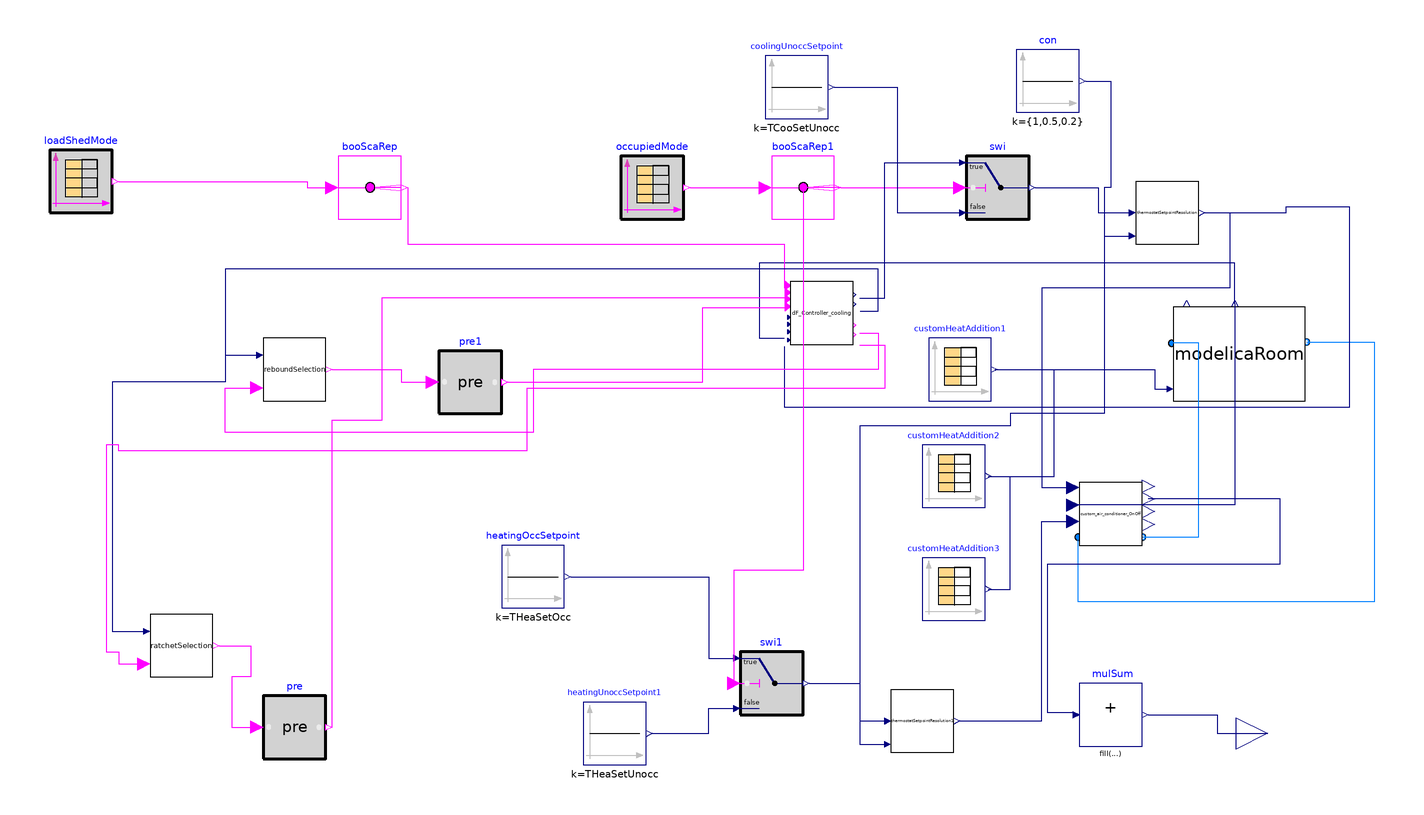

The Modelica model whose source follows is shown above as a component diagram (icons at their Placement, wires along their Line points).

model DF_SimpleRatchet_ModulatingLoad
    extends Modelica.Icons.Example;
           parameter Integer nZones=3;
replaceable package MediumAir = Buildings.Media.Air;
          parameter Real TCooSetOcc(unit="K")=273.15+24
    "Zone cooling temperature setpoint";
        parameter Real THeaSetOcc(unit="K")=273.15+20
    "Zone heating temperature setpoint";
              parameter Real TCooSetUnocc(unit="K")=273.15+32
    "Zone cooling temperature setpoint";
        parameter Real THeaSetUnocc(unit="K")=273.15+12
    "Zone heating temperature setpoint";
   parameter Real TZonCooSetMax(unit="K")=273.15+28
    "maximum zone cooling ratcheting temperature setpoint";
   parameter Real TZonHeaSetMin(unit="K")=273.15+16
    "minimum zone heating ratcheting temperature setpoint";

  Controls.DF_Controller_ratchet_cooling dF_Controller_cooling[nZones](
    TZonCooSetNominal=TCooSetOcc,
    TZonCooSetMax(displayUnit="degC") = TZonCooSetMax,
    TRatThreshold=0.2,
    TRat=0.4,
    TReb=0.3) annotation (Placement(transformation(extent={{8,76},{28,96}})));
  Buildings.Controls.OBC.CDL.Logical.Sources.TimeTable
                                         loadShedMode(table=[0,0; 3600*14,1; 3600
        *18,0; 3600*24,0],                   period=86400)
    annotation (Placement(transformation(extent={{-228,118},{-208,138}})));
  ThermalZones.ModelicaRoom modelicaRoom[nZones]
    annotation (Placement(transformation(extent={{130,58},{172,88}})));
  Modelica.Blocks.Sources.CombiTimeTable customHeatAddition1(
    table=[0,0; 10800,0; 21600,0; 27000,0; 32400,150; 43200,250; 54000,250;
        64800,150; 75600,0.0; 86400,0.0],
    smoothness=Modelica.Blocks.Types.Smoothness.LinearSegments,
    extrapolation=Modelica.Blocks.Types.Extrapolation.Periodic)
    annotation (Placement(transformation(extent={{52,58},{72,78}})));
  ThermalZones.BaseClasses.custom_air_conditioner custom_air_conditioner_OnOff[
    nZones](
    mRec_flow_nominal=0.7,
    heater_thermal_power_nominal=700,
    cooler_thermal_power_nominal=800)
    annotation (Placement(transformation(extent={{100,12},{120,32}})));
  Buildings.Controls.OBC.CDL.Reals.Sources.Constant heatingOccSetpoint[nZones](
      final k=THeaSetOcc)
    annotation (Placement(transformation(extent={{-84,-8},{-64,12}})));
  Modelica.Blocks.Sources.CombiTimeTable customHeatAddition2(
    table=[0,200; 10800,200; 21600,200; 27000,200; 32400,350; 43200,450; 54000,
        450; 64800,350; 75600,200; 86400,200],
    smoothness=Modelica.Blocks.Types.Smoothness.LinearSegments,
    extrapolation=Modelica.Blocks.Types.Extrapolation.Periodic)
    annotation (Placement(transformation(extent={{50,24},{70,44}})));
  Modelica.Blocks.Sources.CombiTimeTable customHeatAddition3(
    table=[0,-100; 10800,-100; 21600,-100; 27000,-100; 32400,50; 43200,150;
        54000,150; 64800,50; 75600,-100; 86400,-100],
    smoothness=Modelica.Blocks.Types.Smoothness.LinearSegments,
    extrapolation=Modelica.Blocks.Types.Extrapolation.Periodic)
    annotation (Placement(transformation(extent={{50,-12},{70,8}})));
  Buildings.Controls.OBC.CDL.Interfaces.RealOutput
                                        totalElectricPower
    annotation (Placement(transformation(extent={{150,-58},{170,-38}})));
  Controls.Subsequences.ratchetSelectionCooling ratchetSelection(nValues=nZones)
    annotation (Placement(transformation(extent={{-196,-30},{-176,-10}})));
  Buildings.Controls.OBC.CDL.Logical.Pre pre[nZones]
    annotation (Placement(transformation(extent={{-160,-56},{-140,-36}})));
  Buildings.Controls.OBC.CDL.Routing.BooleanScalarReplicator booScaRep(nout=
        nZones)
    annotation (Placement(transformation(extent={{-136,116},{-116,136}})));
  Buildings.Controls.OBC.CDL.Logical.Sources.TimeTable occupiedMode(table=[0,0;
        3600*7,1; 3600*22,0; 3600*24,0],                   period=86400)
    annotation (Placement(transformation(extent={{-46,116},{-26,136}})));
  Buildings.Controls.OBC.CDL.Reals.Switch swi[nZones]
    annotation (Placement(transformation(extent={{64,116},{84,136}})));
  Buildings.Controls.OBC.CDL.Routing.BooleanScalarReplicator booScaRep1(nout=
        nZones)
    annotation (Placement(transformation(extent={{2,116},{22,136}})));
  Buildings.Controls.OBC.CDL.Reals.Sources.Constant coolingUnoccSetpoint[nZones](
      final k=TCooSetUnocc)
    annotation (Placement(transformation(extent={{0,148},{20,168}})));
  ThermalZones.BaseClasses.thermostatSetpointResolution
    thermostatSetpointResolution[nZones]
    annotation (Placement(transformation(extent={{118,108},{138,128}})));
  Buildings.Controls.OBC.CDL.Reals.Sources.Constant con[nZones](k={1,0.5,0.2})
    annotation (Placement(transformation(extent={{80,150},{100,170}})));
  Buildings.Controls.OBC.CDL.Reals.MultiSum mulSum(nin=3)
    annotation (Placement(transformation(extent={{100,-52},{120,-32}})));
  Controls.Subsequences.reboundSelectionCooling reboundSelection(nValues=nZones)
    annotation (Placement(transformation(extent={{-160,58},{-140,78}})));
  Buildings.Controls.OBC.CDL.Logical.Pre pre1
                                            [nZones]
    annotation (Placement(transformation(extent={{-104,54},{-84,74}})));
  Buildings.Controls.OBC.CDL.Reals.Sources.Constant heatingUnoccSetpoint1[nZones](
      final k=THeaSetUnocc)
    annotation (Placement(transformation(extent={{-58,-58},{-38,-38}})));
  Buildings.Controls.OBC.CDL.Reals.Switch swi1
                                             [nZones]
    annotation (Placement(transformation(extent={{-8,-42},{12,-22}})));
  ThermalZones.BaseClasses.thermostatSetpointResolution
    thermostatSetpointResolution1[nZones]
    annotation (Placement(transformation(extent={{40,-54},{60,-34}})));
equation
  connect(custom_air_conditioner_OnOff.port_b, modelicaRoom.port_a2)
    annotation (Line(points={{120.2,14.6},{138,14.6},{138,76.4},{129.4,76.4}},
        color={0,127,255}));
  connect(modelicaRoom.port_b2, custom_air_conditioner_OnOff.port_a)
    annotation (Line(points={{172.4,76.8},{194,76.8},{194,-6},{99.6,-6},{99.6,
          14.6}}, color={0,127,255}));
  connect(modelicaRoom.TZon, custom_air_conditioner_OnOff.ZAT) annotation (Line(
        points={{149.6,89},{149.6,24.8},{98,24.8}}, color={0,0,127}));
  connect(customHeatAddition1.y[1], modelicaRoom[1].CustomHeatFlow) annotation (
     Line(points={{73,68},{124,68},{124,61.8},{129,61.8}}, color={0,0,127}));
  connect(customHeatAddition2.y[1], modelicaRoom[2].CustomHeatFlow) annotation (
     Line(points={{71,34},{92,34},{92,68},{124,68},{124,61.8},{129,61.8}},
        color={0,0,127}));
  connect(customHeatAddition3.y[1], modelicaRoom[3].CustomHeatFlow) annotation (
     Line(points={{71,-2},{78,-2},{78,34},{92,34},{92,68},{124,68},{124,61.8},{129,
          61.8}}, color={0,0,127}));
  connect(modelicaRoom.TZon, dF_Controller_cooling.TZon) annotation (Line(
        points={{149.6,89},{149.6,102},{-2,102},{-2,78},{6,78}}, color={0,0,127}));
  connect(booScaRep.y, dF_Controller_cooling.loaShe) annotation (Line(points={{
          -114,126},{-114,108},{6,108},{6,94}}, color={255,0,255}));
  connect(pre.y, dF_Controller_cooling.ratSig) annotation (Line(points={{-138,-46},
          {-138,52},{-122,52},{-122,91},{6,91}}, color={255,0,255}));
  connect(loadShedMode.y[1], booScaRep.u) annotation (Line(points={{-206,128},{
          -146,128},{-146,126},{-138,126}}, color={255,0,255}));
  connect(occupiedMode.y[1], booScaRep1.u)
    annotation (Line(points={{-24,126},{0,126}}, color={255,0,255}));
  connect(booScaRep1.y, swi.u2)
    annotation (Line(points={{24,126},{62,126}}, color={255,0,255}));
  connect(dF_Controller_cooling.TZonSetCom, swi.u1) annotation (Line(points={{
          30,90.8},{38,90.8},{38,134},{62,134}}, color={0,0,127}));
  connect(coolingUnoccSetpoint.y, swi.u3) annotation (Line(points={{22,158},{42,
          158},{42,118},{62,118}}, color={0,0,127}));
  connect(swi.y, thermostatSetpointResolution.setpointCommand) annotation (Line(
        points={{86,126},{106,126},{106,118},{116,118}}, color={0,0,127}));
  connect(thermostatSetpointResolution.actualSetpoint,
    custom_air_conditioner_OnOff.TCooSet) annotation (Line(points={{140,118},{
          148,118},{148,94},{88,94},{88,30.4},{98,30.4}}, color={0,0,127}));
  connect(thermostatSetpointResolution.actualSetpoint, dF_Controller_cooling.TZonSetCur)
    annotation (Line(points={{140,118},{166,118},{166,120},{186,120},{186,56},{
          6.2,56},{6.2,75.4}}, color={0,0,127}));
  connect(con.y, thermostatSetpointResolution.temRes) annotation (Line(points={
          {102,160},{110,160},{110,126},{108,126},{108,110.6},{116,110.6}},
        color={0,0,127}));
  connect(mulSum.y, totalElectricPower) annotation (Line(points={{122,-42},{144,
          -42},{144,-48},{160,-48}}, color={0,0,127}));
  connect(mulSum.u[1:3], custom_air_conditioner_OnOff.electricPower)
    annotation (Line(points={{98,-41.3333},{90,-41.3333},{90,6},{164,6},{164,
          26.8},{122,26.8}},
        color={0,0,127}));
  connect(ratchetSelection.DoRat, pre.u) annotation (Line(points={{-174,-20},{
          -164,-20},{-164,-30},{-170,-30},{-170,-46},{-162,-46}}, color={255,0,
          255}));
  connect(dF_Controller_cooling.TZonTemDif, ratchetSelection.TZonTemDif)
    annotation (Line(points={{30.2,86.6},{36,86.6},{36,100},{-172,100},{-172,64},
          {-208,64},{-208,-15.4},{-198,-15.4}}, color={0,0,127}));
  connect(dF_Controller_cooling.reachTZonSetMax, ratchetSelection.reachTZonSetMax)
    annotation (Line(points={{30,79.6},{36,79.6},{36,68},{-74,68},{-74,62},{-76,
          62},{-76,42},{-206,42},{-206,44},{-210,44},{-210,-22},{-206,-22},{-206,
          -25.8},{-198,-25.8}}, color={255,0,255}));
  connect(pre1.y, dF_Controller_cooling.rebSig) annotation (Line(points={{-82,
          64},{-20,64},{-20,87.8},{6,87.8}}, color={255,0,255}));
  connect(reboundSelection.DoReb, pre1.u) annotation (Line(points={{-138,68},{
          -116,68},{-116,64},{-106,64}}, color={255,0,255}));
  connect(dF_Controller_cooling.TZonTemDif, reboundSelection.TZonTemDif)
    annotation (Line(points={{30.2,86.6},{36,86.6},{36,100},{-172,100},{-172,
          72.6},{-162,72.6}}, color={0,0,127}));
  connect(dF_Controller_cooling.reachTZonSetMin, reboundSelection.reachTZonSetMin)
    annotation (Line(points={{30,75.8},{38,75.8},{38,62},{-74,62},{-74,48},{-172,
          48},{-172,62.2},{-162,62.2}}, color={255,0,255}));
  connect(heatingOccSetpoint.y, swi1.u1) annotation (Line(points={{-62,2},{-18,
          2},{-18,-24},{-10,-24}}, color={0,0,127}));
  connect(heatingUnoccSetpoint1.y, swi1.u3) annotation (Line(points={{-36,-48},
          {-18,-48},{-18,-40},{-10,-40}}, color={0,0,127}));
  connect(booScaRep1.y, swi1.u2) annotation (Line(points={{24,126},{12,126},{12,
          4},{-10,4},{-10,-32}}, color={255,0,255}));
  connect(con.y, thermostatSetpointResolution1.temRes) annotation (Line(points=
          {{102,160},{110,160},{110,126},{108,126},{108,54},{78,54},{78,50},{30,
          50},{30,-51.4},{38,-51.4}}, color={0,0,127}));
  connect(swi1.y, thermostatSetpointResolution1.setpointCommand) annotation (
      Line(points={{14,-32},{30,-32},{30,-44},{38,-44}}, color={0,0,127}));
  connect(thermostatSetpointResolution1.actualSetpoint,
    custom_air_conditioner_OnOff.THeaSet) annotation (Line(points={{62,-44},{88,
          -44},{88,19.6},{98,19.6}}, color={0,0,127}));
  annotation (Icon(coordinateSystem(preserveAspectRatio=false)), Diagram(
        coordinateSystem(preserveAspectRatio=false)),
    experiment(
    StartTime=24192000,
      StopTime=24364800,
      Interval=60,
      __Dymola_Algorithm="Dassl"));
end DF_SimpleRatchet_ModulatingLoad;